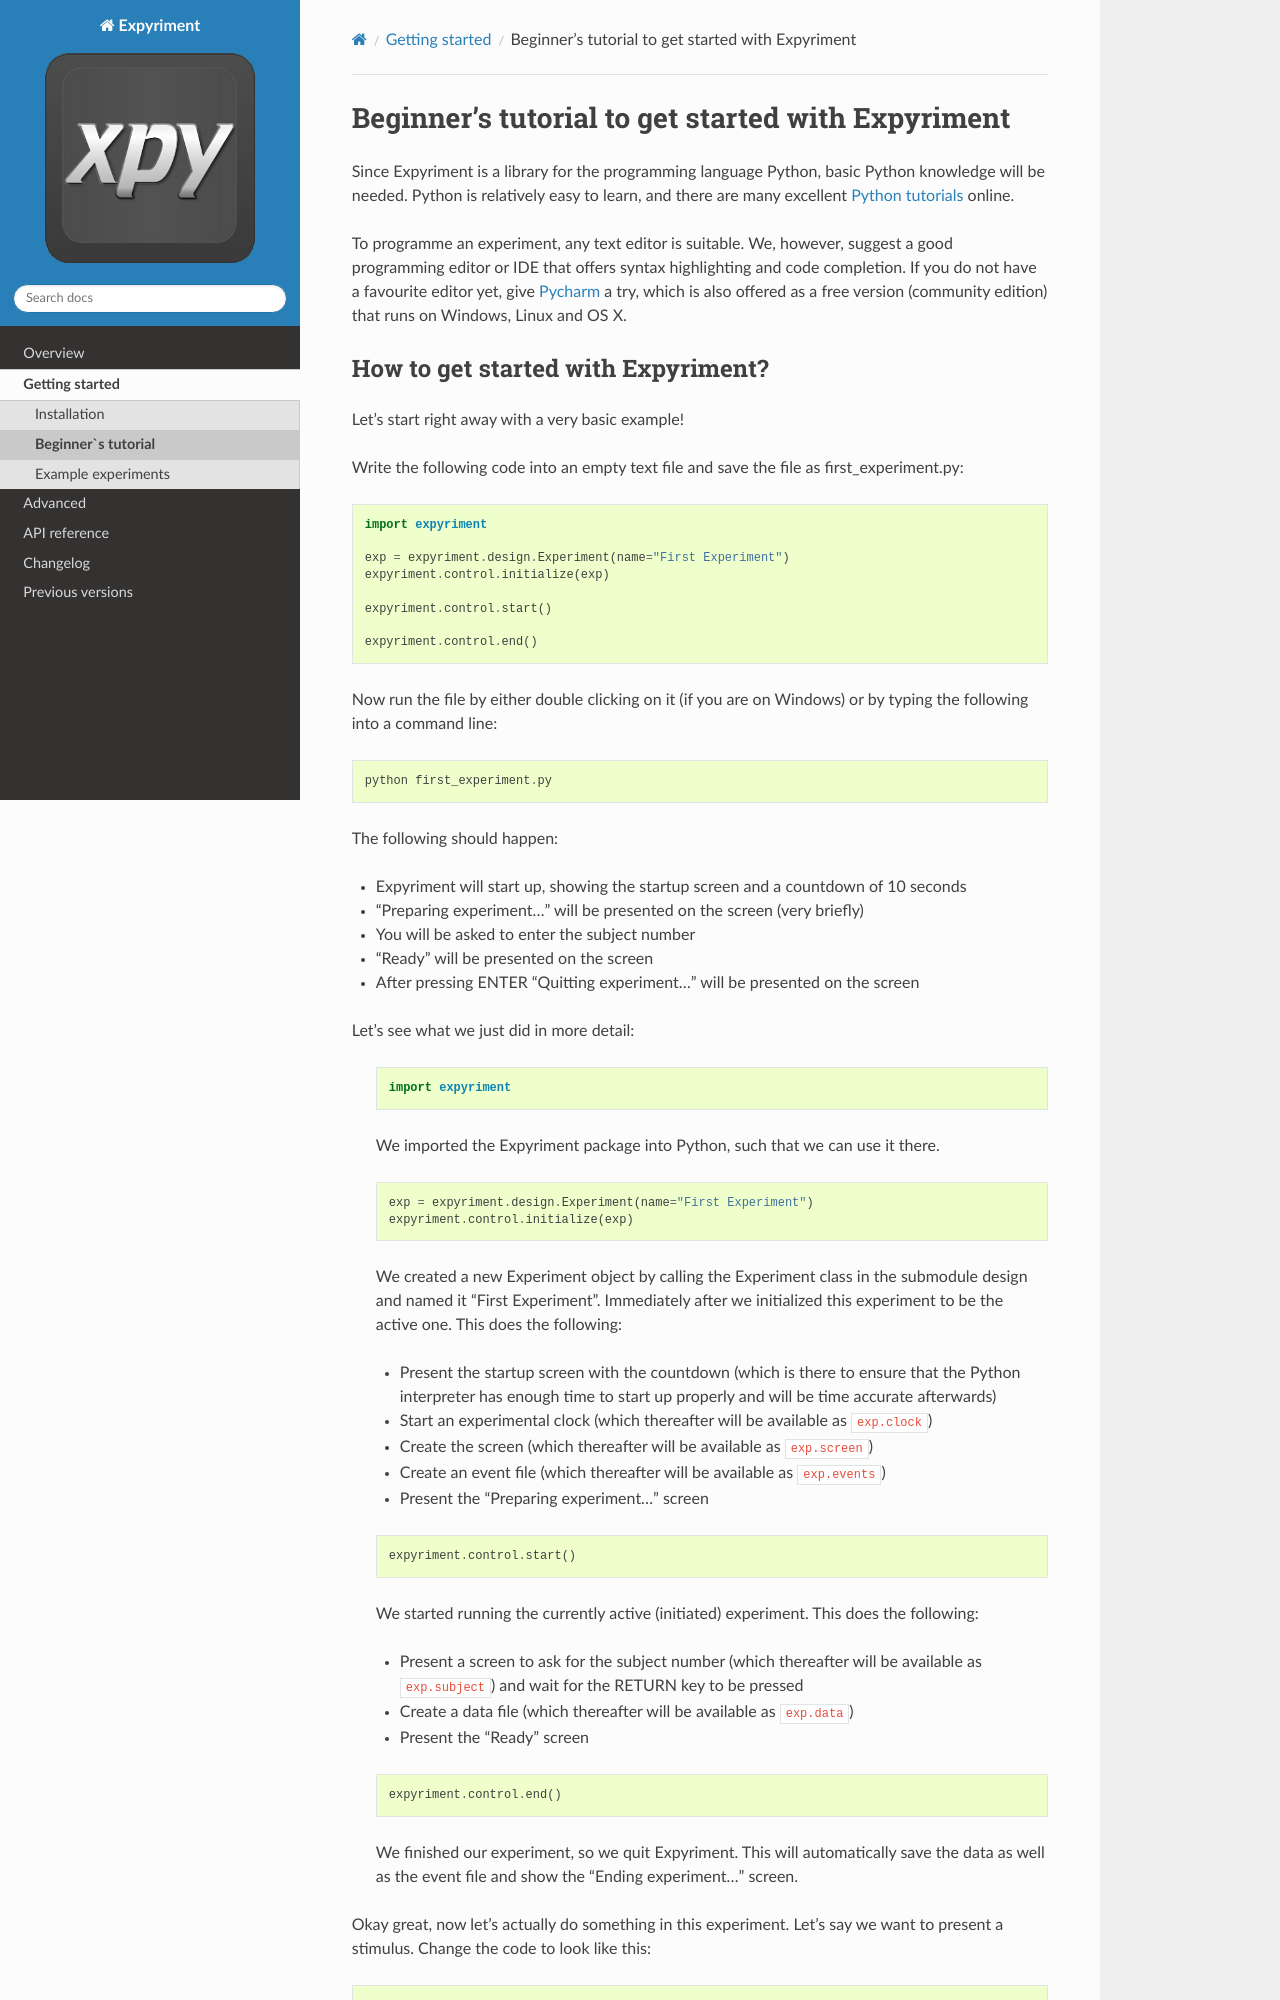

repository: expyriment/documentation · page: Tutorial.html · generator: sphinx

Beginner's tutorial to get started with Expyriment
====================================================

Since Expyriment is a library for the programming language Python,
basic Python knowledge will be needed. Python is relatively easy to
learn, and there are many excellent `Python tutorials`_ online.

To programme an experiment, any text editor is suitable.
We, however, suggest a good programming editor or IDE that offers syntax
highlighting and code completion. If you do not have a favourite editor yet,
give `Pycharm`_ a try, which is also offered as a free version (community edition)
that runs on Windows, Linux and OS X.

.. _`Python tutorials`: http://docs.python-guide.org/en/latest/intro/learning/
.. _`Pycharm`: https://www.jetbrains.com/pycharm/
